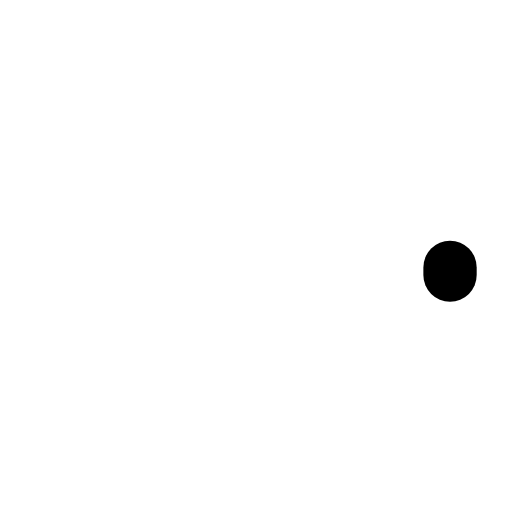
t = 0.00 s
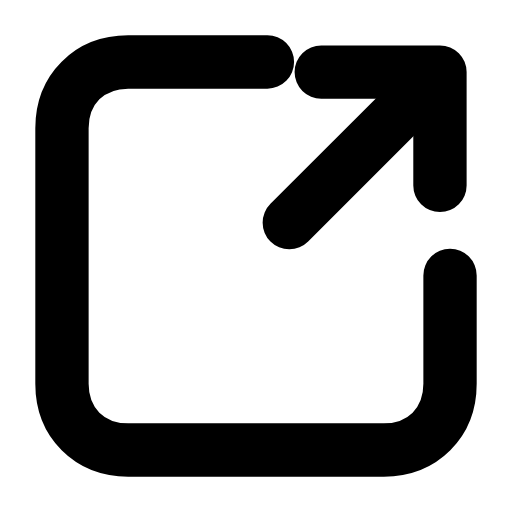
t = 0.28 s
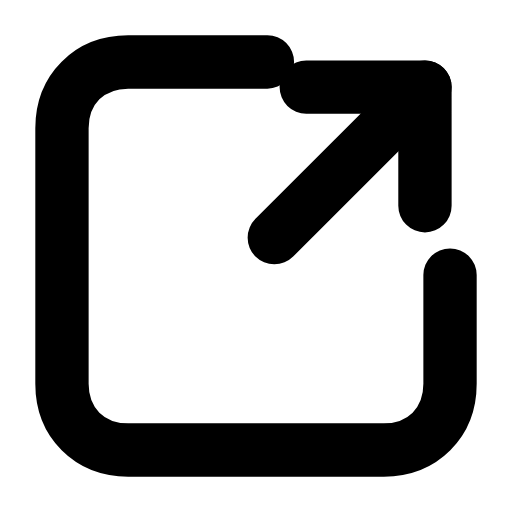
t = 0.56 s
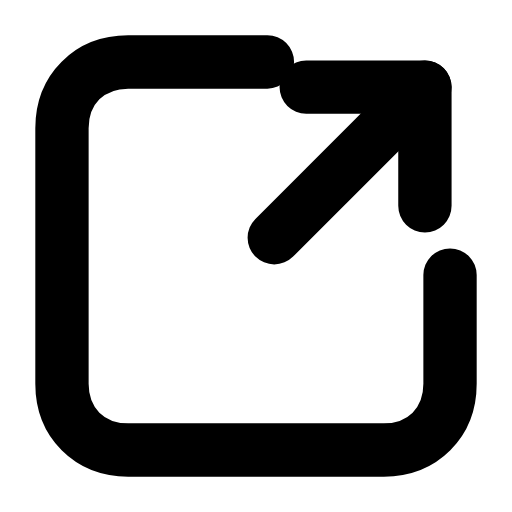
t = 0.83 s
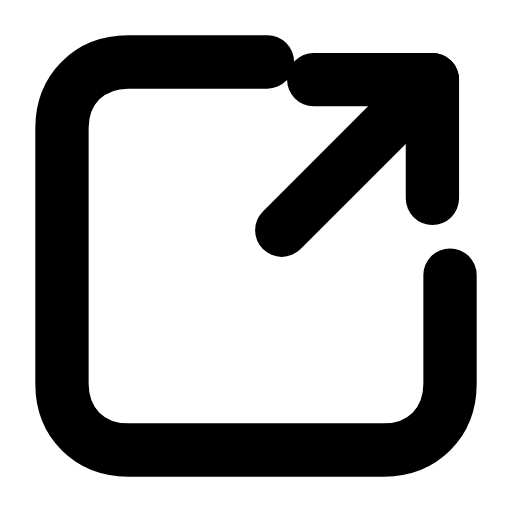
t = 1.13 s
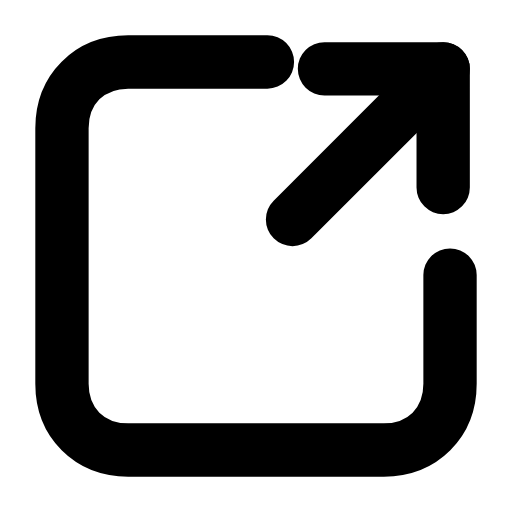
t = 1.24 s

The animated SVG that drew these frames (rendered in a browser with its animation timeline set to each time). Animation: 4 SMIL elements (animate=3,animateTransform=1); one cycle of 1.70 s, repeats indefinitely.

<svg xmlns="http://www.w3.org/2000/svg" width="24" height="24" viewBox="0 0 24 24" fill="none"><g transform="translate(-0.84 -0.84) scale(1.07)"><path stroke="currentColor" stroke-width="2.336" stroke-linecap="round" stroke-linejoin="round" fill="none" d="M12.5 3.5L6.4 3.5C4.7 3.5 3.5 4.7 3.5 6.4L3.5 17.6C3.5 19.3 4.7 20.5 6.4 20.5L17.6 20.5C19.3 20.5 20.5 19.3 20.5 17.6L20.5 12.5" pathLength="1" stroke-dasharray="1"><animate attributeName="stroke-dashoffset" values="1;1;0;0;0;0;1;1;1" keyTimes="0;0;0.189;0.45;0.6;0.774;0.9;0.9;1" dur="1.7s" repeatCount="indefinite" calcMode="spline" keySplines="0.16 1 0.3 1;0.16 1 0.3 1;0.16 1 0.3 1;0.16 1 0.3 1;0.16 1 0.3 1;0.16 1 0.3 1;0.16 1 0.3 1;0.16 1 0.3 1"/></path><g><animateTransform attributeName="transform" type="translate" values="0 0;0 0;0.8 -0.8;0 0;0 0;0 0;0 0;0.8 -0.8;0 0;0 0;0 0" keyTimes="0;0.135;0.2475;0.36;0.45;0.6;0.66;0.735;0.81;0.9;1" dur="1.7s" repeatCount="indefinite" calcMode="spline" keySplines="0.16 1 0.3 1;0.16 1 0.3 1;0.16 1 0.3 1;0.16 1 0.3 1;0.16 1 0.3 1;0.16 1 0.3 1;0.16 1 0.3 1;0.16 1 0.3 1;0.16 1 0.3 1;0.16 1 0.3 1"/><line stroke="currentColor" stroke-width="2.336" stroke-linecap="round" stroke-linejoin="round" fill="none" x1="12.8" x2="19.4" y1="11.2" y2="4.6" pathLength="1" stroke-dasharray="1"><animate attributeName="stroke-dashoffset" values="1;1;0;0;0;0;1;1;1" keyTimes="0;0.0315;0.2205;0.45;0.6;0.753;0.879;0.9;1" dur="1.7s" repeatCount="indefinite" calcMode="spline" keySplines="0.16 1 0.3 1;0.16 1 0.3 1;0.16 1 0.3 1;0.16 1 0.3 1;0.16 1 0.3 1;0.16 1 0.3 1;0.16 1 0.3 1;0.16 1 0.3 1"/></line><path stroke="currentColor" stroke-width="2.336" stroke-linecap="round" stroke-linejoin="round" fill="none" d="M14.2 4.6L19.4 4.6L19.4 9.8" pathLength="1" stroke-dasharray="1"><animate attributeName="stroke-dashoffset" values="1;1;0;0;0;0;1;1;1" keyTimes="0;0.063;0.252;0.45;0.6;0.732;0.858;0.9;1" dur="1.7s" repeatCount="indefinite" calcMode="spline" keySplines="0.16 1 0.3 1;0.16 1 0.3 1;0.16 1 0.3 1;0.16 1 0.3 1;0.16 1 0.3 1;0.16 1 0.3 1;0.16 1 0.3 1;0.16 1 0.3 1"/></path></g></g></svg>
